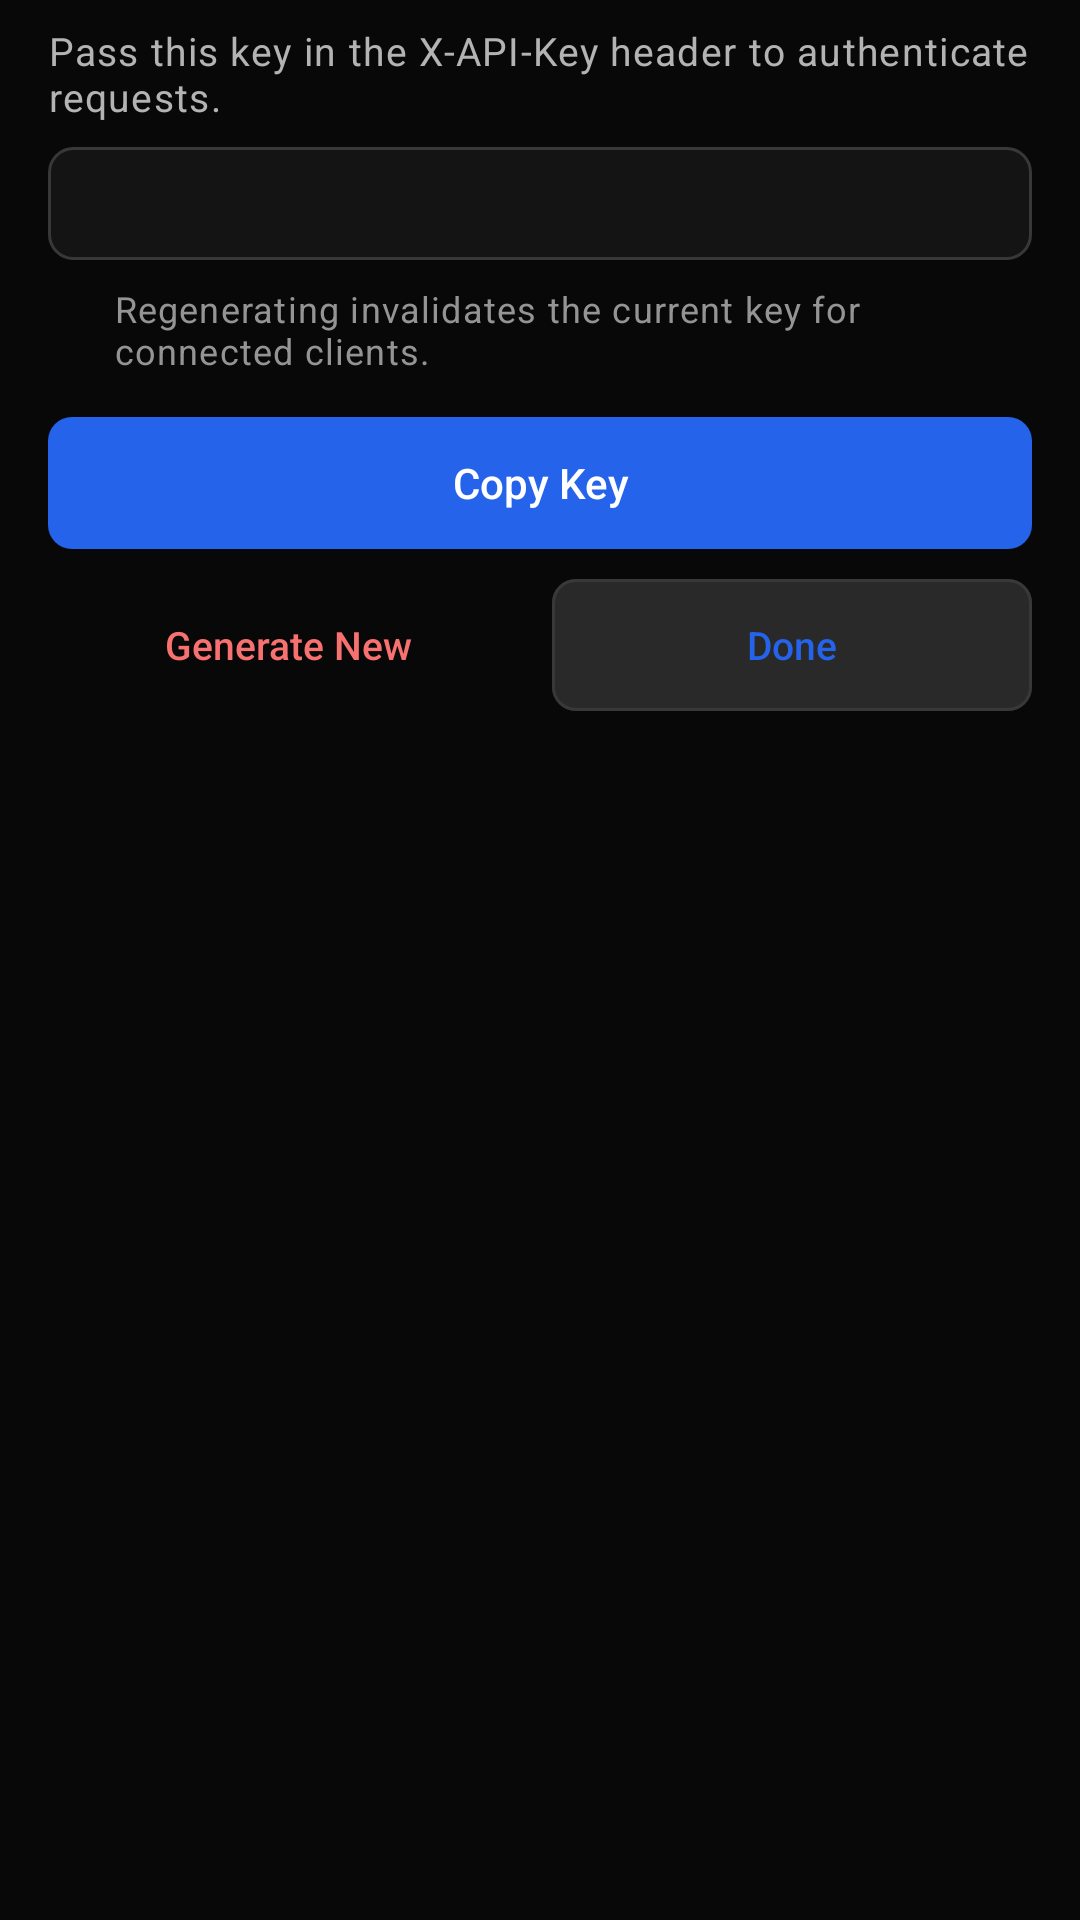

This screen was rendered from an Android layout file. Write that file and the resources it references.
<!-- AndroidManifest.xml: application theme Theme.Sms -->
<!-- res/layout/dialog_api_key.xml -->
<?xml version="1.0" encoding="utf-8"?>
<ScrollView xmlns:android="http://schemas.android.com/apk/res/android"
    xmlns:app="http://schemas.android.com/apk/res-auto"
    android:layout_width="match_parent"
    android:layout_height="wrap_content"
    android:fillViewport="true">

    <LinearLayout
        android:layout_width="match_parent"
        android:layout_height="wrap_content"
        android:orientation="vertical"
        android:paddingHorizontal="@dimen/space_16"
        android:paddingTop="@dimen/space_8"
        android:paddingBottom="@dimen/space_16">

        <TextView
            android:layout_width="match_parent"
            android:layout_height="wrap_content"
            android:layout_marginBottom="@dimen/space_8"
            android:text="Pass this key in the X-API-Key header to authenticate requests."
            android:textAppearance="@style/TextAppearance.App.BodySecondary" />

        
        <LinearLayout
            android:layout_width="match_parent"
            android:layout_height="wrap_content"
            android:background="@drawable/bg_endpoint_box"
            android:orientation="vertical"
            android:padding="@dimen/space_10">

            <TextView
                android:id="@+id/dialogApiKeyDisplay"
                android:layout_width="match_parent"
                android:layout_height="wrap_content"
                android:fontFamily="monospace"
                android:textColor="@color/accent_auth"
                android:textIsSelectable="true"
                android:textSize="13sp"
                android:textStyle="bold" />

        </LinearLayout>

        
        <LinearLayout
            android:layout_width="match_parent"
            android:layout_height="wrap_content"
            android:layout_marginTop="@dimen/space_8"
            android:layout_marginBottom="@dimen/space_12"
            android:gravity="top"
            android:orientation="horizontal">

            <ImageView
                android:layout_width="16dp"
                android:layout_height="16dp"
                android:layout_marginTop="2dp"
                android:contentDescription="Security notice"
                android:src="@drawable/ic_info"
                app:tint="@color/accent_info" />

            <TextView
                android:layout_width="0dp"
                android:layout_height="wrap_content"
                android:layout_marginStart="@dimen/space_6"
                android:layout_weight="1"
                android:text="Regenerating invalidates the current key for connected clients."
                android:textAppearance="@style/TextAppearance.App.Helper" />

        </LinearLayout>

        
        <com.google.android.material.button.MaterialButton
            android:id="@+id/btnDialogCopyKey"
            style="@style/Widget.App.Button.Primary"
            android:layout_width="match_parent"
            android:layout_height="wrap_content"
            android:text="Copy Key"
            app:icon="@drawable/ic_copy"
            app:iconGravity="textStart" />

        
        <LinearLayout
            android:layout_width="match_parent"
            android:layout_height="wrap_content"
            android:layout_marginTop="@dimen/space_6"
            android:orientation="horizontal">

            <com.google.android.material.button.MaterialButton
                android:id="@+id/btnDialogRegenerateKey"
                style="@style/Widget.App.Button.Destructive"
                android:layout_width="0dp"
                android:layout_height="wrap_content"
                android:layout_marginEnd="@dimen/space_4"
                android:layout_weight="1"
                android:text="Generate New" />

            <com.google.android.material.button.MaterialButton
                android:id="@+id/btnDialogKeyDone"
                style="@style/Widget.App.Button.Secondary"
                android:layout_width="0dp"
                android:layout_height="wrap_content"
                android:layout_marginStart="@dimen/space_4"
                android:layout_weight="1"
                android:text="Done" />

        </LinearLayout>

    </LinearLayout>

</ScrollView>
<!-- resources referenced by this layout -->
<resources>
  <color name="accent_auth">#A78BFA</color>
  <color name="accent_info">#38BDF8</color>
  <dimen name="space_10">10dp</dimen>
  <dimen name="space_12">12dp</dimen>
  <dimen name="space_16">16dp</dimen>
  <dimen name="space_4">4dp</dimen>
  <dimen name="space_6">6dp</dimen>
  <dimen name="space_8">8dp</dimen>
  <!-- drawable bg_endpoint_box (drawable) -->
  <?xml version="1.0" encoding="utf-8"?>
  <shape xmlns:android="http://schemas.android.com/apk/res/android"
      android:shape="rectangle">
      <solid android:color="@color/bg_input" />
      <stroke
          android:width="1dp"
          android:color="@color/border_default" />
      <corners android:radius="@dimen/radius_input" />
  </shape>
  <style name="TextAppearance.App.BodySecondary" parent="TextAppearance.Material3.BodySmall">
          <item name="android:textSize">13sp</item>
          <item name="android:textColor">@color/text_secondary</item>
          <item name="android:lineSpacingMultiplier">1.3</item>
      </style>
  <style name="TextAppearance.App.Helper" parent="TextAppearance.Material3.BodySmall">
          <item name="android:textSize">12sp</item>
          <item name="android:textColor">@color/text_muted</item>
          <item name="android:lineSpacingMultiplier">1.3</item>
      </style>
  <style name="Theme.Sms" parent="Base.Theme.Sms" />
  <color name="bg_input">#141414</color>
  <color name="border_default">#383838</color>
  <dimen name="radius_input">8dp</dimen>
  <color name="text_secondary">#B3B3B3</color>
  <color name="text_muted">#949494</color>
  <dimen name="button_min_height">48dp</dimen>
  <color name="accent_error_text">#F87171</color>
  <dimen name="radius_button">8dp</dimen>
  <dimen name="icon_standard">18dp</dimen>
  <dimen name="stroke_width_default">1dp</dimen>
  <color name="accent_primary">#2563EB</color>
  <color name="accent_on_primary">#FFFFFF</color>
  <color name="bg_elevated">#292929</color>
  <color name="text_primary">#F5F5F5</color>
  <color name="accent_link">#60A5FA</color>
  <color name="bg_app">#080808</color>
  <color name="bg_card">#1E1E1E</color>
  <color name="bg_dialog">#242424</color>
  <color name="divider_subtle">#333333</color>
  <color name="accent_error">#EF4444</color>
  <color name="text_placeholder">#A0A0A0</color>
  <color name="bg_header">#121212</color>
  <style name="ShapeAppearance.App.Dialog" parent="ShapeAppearance.Material3.MediumComponent">
          <item name="cornerFamily">rounded</item>
          <item name="cornerSize">@dimen/radius_dialog</item>
      </style>
  <style name="Widget.App.Dialog.Title" parent="MaterialAlertDialog.Material3.Title.Text">
          <item name="android:textSize">18sp</item>
          <item name="android:fontFamily">sans-serif-medium</item>
          <item name="android:textStyle">bold</item>
          <item name="android:textColor">@color/text_primary</item>
      </style>
  <style name="Widget.App.Dialog.Body" parent="MaterialAlertDialog.Material3.Body.Text">
          <item name="android:textSize">14sp</item>
          <item name="android:textColor">@color/text_secondary</item>
          <item name="android:lineSpacingMultiplier">1.3</item>
      </style>
  <style name="Widget.App.Button.DialogNeutral" parent="Widget.Material3.Button.TextButton.Dialog">
          <item name="android:textColor">@color/accent_link</item>
          <item name="android:textSize">14sp</item>
          <item name="android:fontFamily">sans-serif-medium</item>
          <item name="android:textAllCaps">false</item>
          <item name="android:minHeight">@dimen/button_min_height</item>
      </style>
  <dimen name="radius_dialog">14dp</dimen>
</resources>
